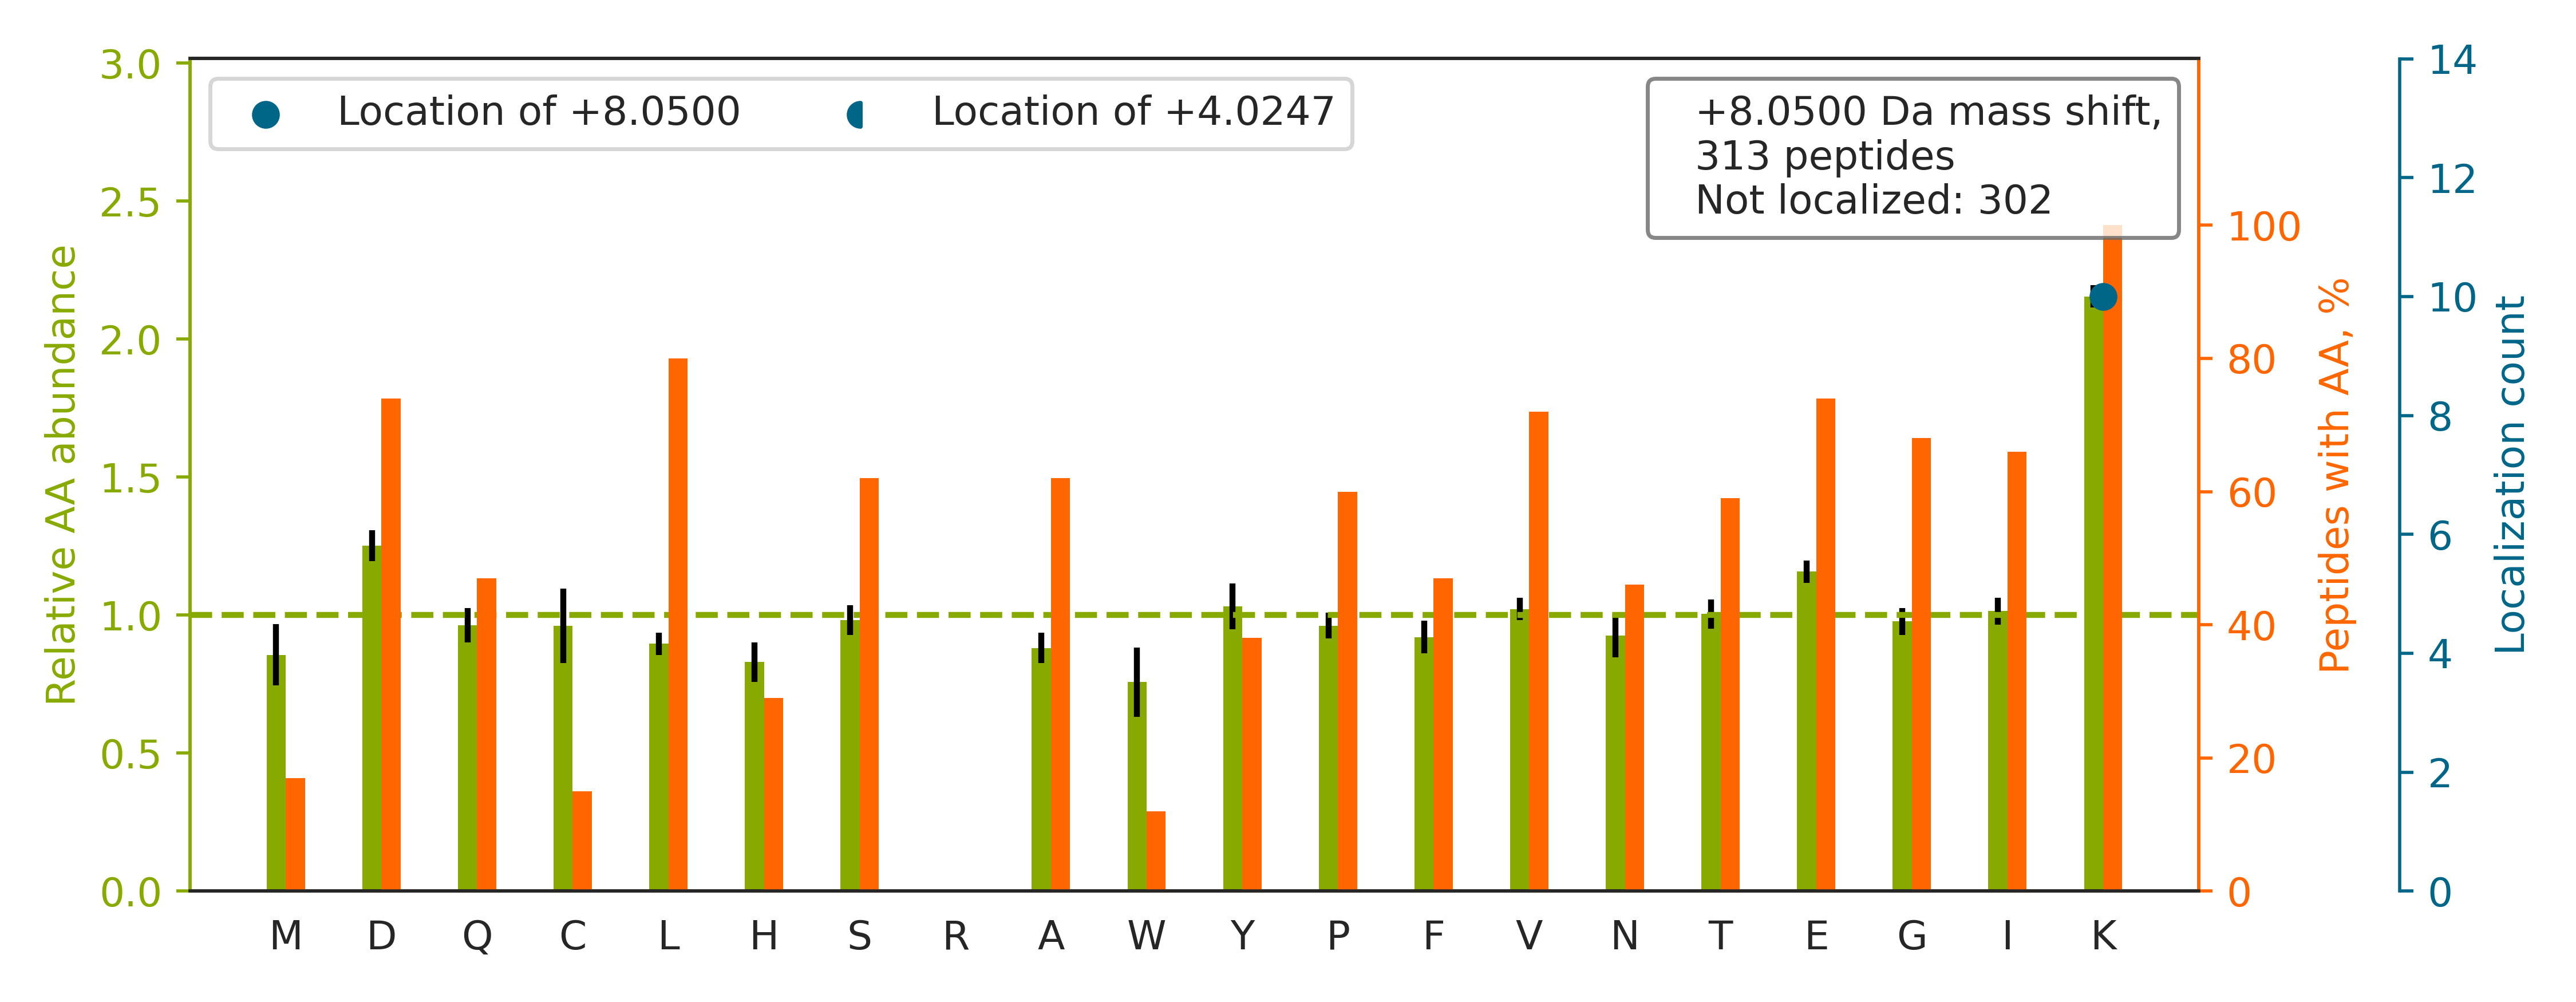

Data behind this chart, as committed beside it:
top isoform	localization score	spectrum
K.GIVDQSQQAYQEAFEISKK.E		QEXI22200.28997.28997.3
R.AITVFSPDGHLFQVEYAQEAVKK.G		QEXI22200.33804.33804.3
R.VIISAPSADAPMFVMGVNHEKYDNSLK.I		QEXI22200.33935.33935.4
K.FIQENIFGICPHMTEDNKDLIQGK.D		QEXI22200.33835.33835.3
K.ISTEVGITNVDLSTVDKDQSIAPK.T		QEXI22200.31961.31961.3
K.AQVEIVTDGEEPAEMIQVLGPKPALK.E		QEXI22200.41016.41016.3
K.DATNVGDEGGFAPNILENKEGLELLK.T		QEXI22200.43112.43112.2
R.DIQNTQCLLNVEHLSAGCPHVTLQFADSKGDVGLGLVK…		QEXI22200.41839.41839.4
K.ALYPSSVGQPFQGAYLEINKNPK.Y		QEXI22200.32572.32572.3
R.SSLGQSASETEEDTVSVSKK.E		QEXI22200.9170.9170.3
K.IVSSSDVGHDEYSTQSLVKK.H		QEXI22200.11892.11892.3
K.VNNSSLIGLGYTQTLKPGIK.L		QEXI22200.28521.28521.2
K.AAAQLLQSQAQQSGAQQTKK.D		QEXI22200.6586.6586.3
K.GVNLPGAAVDLPAVSEKDIQDLK.F		QEXI22200.38136.38136.3
R.IINEPTAAAIAYGLDKK.G		QEXI22200.26062.26062.2
K.HVVQSISTQQEKETIAK.C		QEXI22200.5606.5606.3
K.AIEDEGGNPDEIEITSEGNKK.T		QEXI22200.15431.15431.3
R.IQEIIEQLDVTTSEYEKEK.L		QEXI22200.31262.31262.2
K.DGTVLCELINALYPEGQAPVKK.I		QEXI22200.50454.50454.2
R.GIASTSDPPTANIKPTPVVSTPSK.V		QEXI22200.21013.21013.3
R.DGLLENQTPEFFQDVCKPK.Y		QEXI22200.35300.35300.2
R.SHMMDVQGSTQDSAIKDFVLK.Y		QEXI22200.26184.26184.3
K.VQGGALEDSQLVAGVAFKK.T		QEXI22200.26513.26513.3
K.DIHTLAQLISAYSLVDPEKAK.A		QEXI22200.46572.46572.3
K.LNTSIQVVLLSATMPTDVLEVTKK.F		QEXI22200.49138.49138.3
R.GFGFVTFDDHDPVDK[+8]IVLQK.Y	0.9182	QEXI22200.38360.38360.2
K.DAGEGLLAVQITDPEGKPK.K		QEXI22200.29585.29585.2
K.HSTGIDIGDSLTIPDEFTEDEKK.S		QEXI22200.32769.32769.3
R.VAWVSHDSTVCLADADKK.M		QEXI22200.15022.15022.3
R.WNDPGAQYSLVDKEK.L		QEXI22200.17183.17183.2
R.EEGPYEVEVTYDGVPVPGSPFPLEAVAPTKPSK.V		QEXI22200.46772.46772.3
R.LLQDHPWLLSQNLVVKPDQLIK.R		QEXI22200.40482.40482.4
R.FTFPDPPPLSPPVLGLHGVTFGYQGQKPLFK.N		QEXI22200.48246.48246.4
R.WQPDTEEEYEDSSGNVVNKK.T		QEXI22200.15111.15111.3
R.GYDSAGVGFDGGNDKDWEANACK.I		QEXI22200.20924.20924.3
R.TLLQGSGCLAGIYLEDTKEK.V		QEXI22200.30900.30900.3
R.ASGNYATVISHNPETKK.T		QEXI22200.5156.5156.2
K.SQETECTYFSTPLLLGKK.G		QEXI22200.29484.29484.3
K.HGLEVIYMIEPIDEYCVQQLKEFEGK.T		QEXI22200.46288.46288.4
R.IAEFTTNLTEEEEKSK.S		QEXI22200.16886.16886.2
R.LAEFSSQAAEEEEKVK.S		QEXI22200.13283.13283.2
R.LYSTWIGGSILASLDTFKK.M		QEXI22200.47044.47044.3
R.DDGLFSGDPNWFPKK.S		QEXI22200.34503.34503.3
K.NLEPEWAAAASEVKEQTK.G		QEXI22200.24187.24187.2
K.VSGHVITDIVEGKK.V		QEXI22200.11647.11647.3
R.DAGIEPGPDTYLALLNAYAEKGDIDHVK.Q		QEXI22200.46464.46464.4
K.VGDAIPAVEVFEGEPGNKVNLAELFK.G		QEXI22200.48836.48836.2
K.IVAPELYIAVGISGAIQHLAGMKDSK.T		QEXI22200.50772.50772.4
K.VESPGTYQQDPWAMTDEEKAK.A		QEXI22200.21280.21280.3
R.YTLNVLSDLGEGEKVNDEIIIK.W		QEXI22200.41050.41050.3
R.SDPGLLTNTMDVFVKEPSFDWK.N		QEXI22200.47561.47561.3
K.VVVPIYCTSFLAVEEDKQQK.I		QEXI22200.35408.35408.3
K.YILGNPLTPGVTQGPQIDKEQYDK.I		QEXI22200.31783.31783.3
R.SDYLNTFEFMDKLGENLK.I		QEXI22200.44167.44167.2
R.SDPTSYAGYIEDLKK.F		QEXI22200.25976.25976.3
K.TCTTVAFTQVNSEDKGALAK.L		QEXI22200.17257.17257.3
R.GFAFVTFDDHDTVDKIVVQK.Y		QEXI22200.35024.35024.4
K.GDNVYEFHLEFLDLVKPEPVYK.L		QEXI22200.45204.45204.3
R.KKPSEEEAAVAAGGPPGGPQVNPIPVTDEVV.-		QEXI22200.33093.33093.3
R.VCEEIAIIPSKK.L		QEXI22200.15210.15210.2
... 253 more rows
